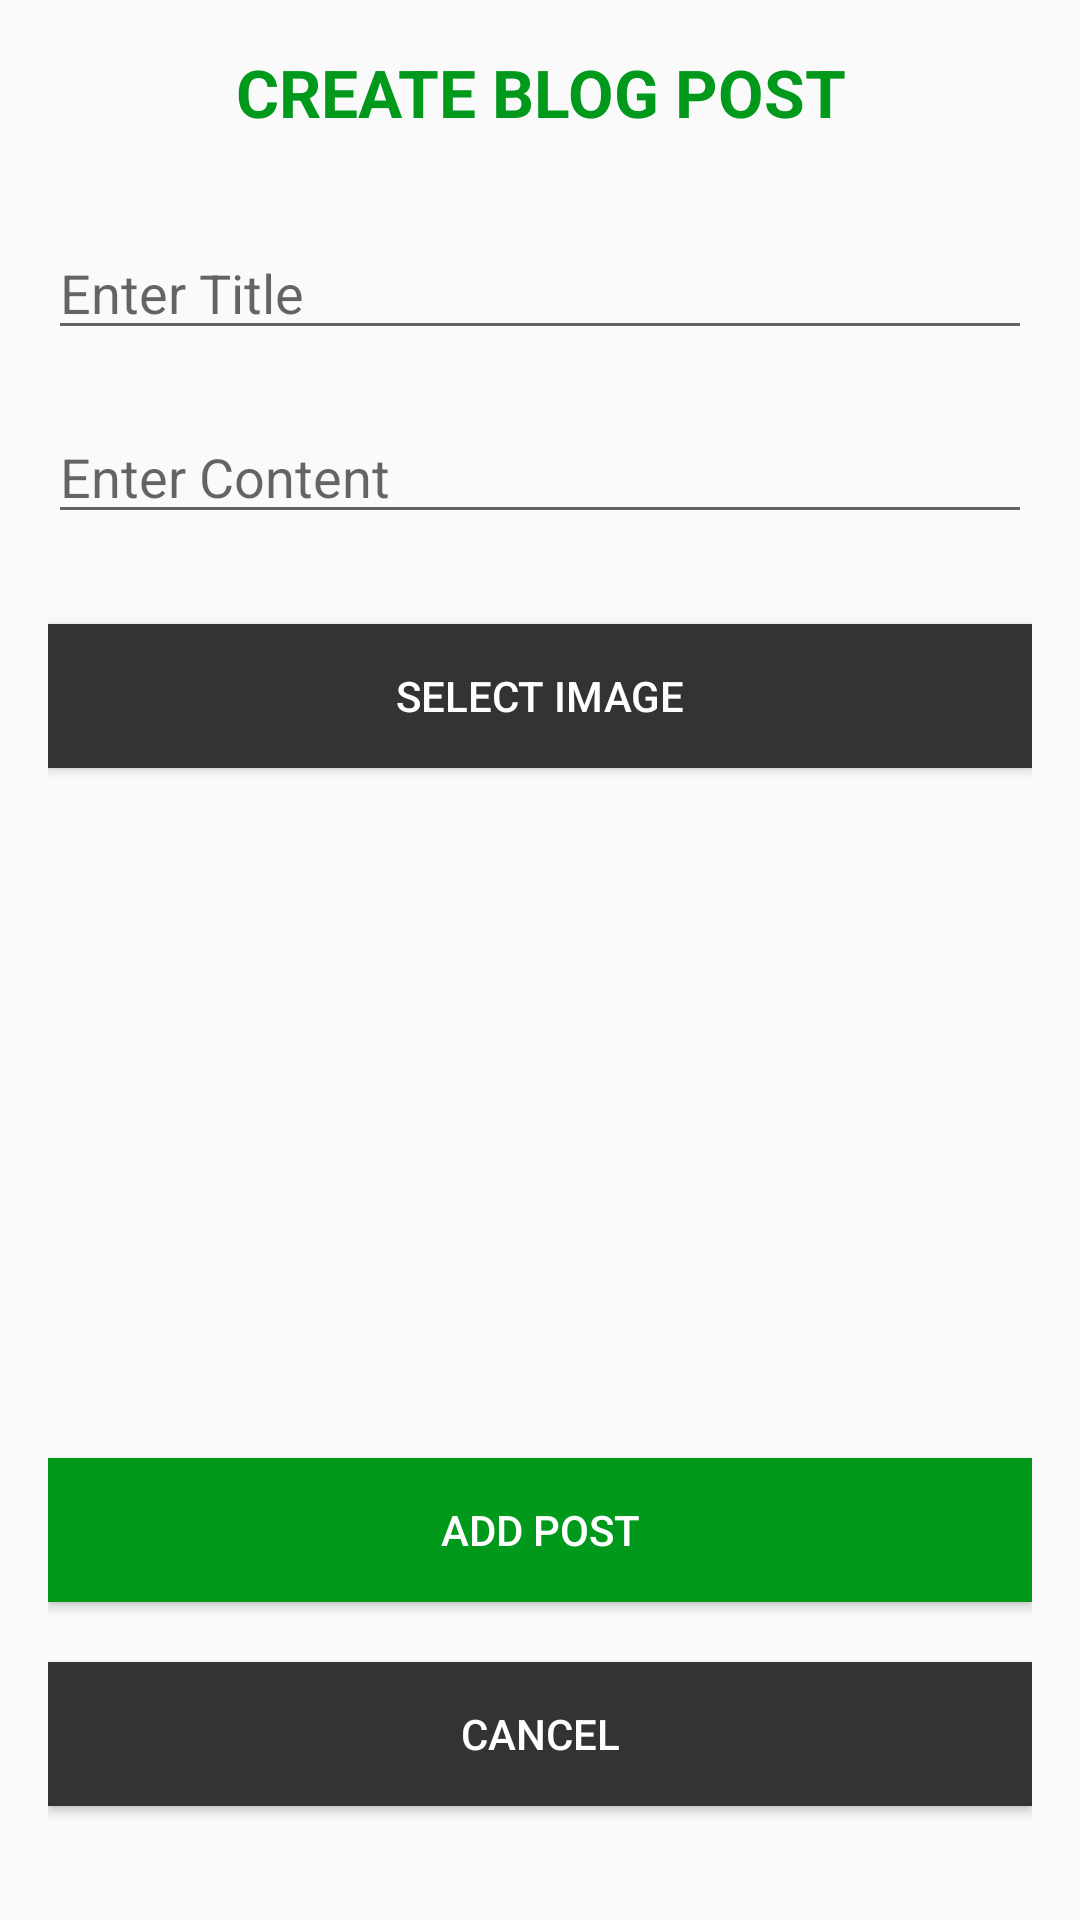

The Android layout XML behind this screen, and the referenced resources:
<!-- AndroidManifest.xml: application theme Theme.Chat -->
<!-- res/layout/dialog_add_post.xml -->
<?xml version="1.0" encoding="utf-8"?>
<LinearLayout xmlns:android="http://schemas.android.com/apk/res/android"
    android:layout_width="match_parent"
    android:layout_height="wrap_content"
    android:orientation="vertical"
    android:padding="16dp">

    <TextView
        android:id="@+id/blogWelcome"
        android:layout_width="match_parent"
        android:layout_height="wrap_content"
        android:layout_alignParentEnd="true"
        android:layout_marginBottom="30dp"
        android:text="CREATE BLOG POST"
        android:textAlignment="center"
        android:textColor="@color/colorAccent"
        android:textSize="22sp"
        android:textStyle="bold" />

    <EditText
        android:id="@+id/editTextTitle"
        android:layout_width="match_parent"
        android:layout_height="wrap_content"
        android:hint="Enter Title"
        android:inputType="text"/>

    <EditText
        android:id="@+id/editTextContent"
        android:layout_width="match_parent"
        android:layout_marginTop="20dp"
        android:layout_height="wrap_content"
        android:hint="Enter Content"
        android:inputType="textMultiLine"/>

    <Button
        android:id="@+id/buttonSelectImage"
        android:layout_width="match_parent"
        android:layout_height="wrap_content"
        android:textColor="@color/white"
        android:layout_marginTop="30dp"
        android:background="@color/darkText"
        android:text="Select Image"/>

    <ImageView
        android:id="@+id/imageViewSelectedImage"
        android:layout_width="match_parent"
        android:layout_height="200dp"
        android:scaleType="centerCrop"
        android:src="@drawable/placeholder_image"/>

    <Button
        android:id="@+id/buttonAddPost"
        android:layout_width="match_parent"
        android:layout_height="wrap_content"
        android:layout_marginTop="30dp"
        android:textColor="@color/white"
        android:background="@color/colorAccent"
        android:text="ADD POST"/>
    <Button
        android:id="@+id/buttonCancelPost"
        android:layout_width="match_parent"
        android:layout_height="wrap_content"
        android:textColor="@color/white"
        android:background="@color/darkText"
        android:layout_marginTop="20dp"
        android:text="CANCEL"/>
</LinearLayout>
<!-- resources referenced by this layout -->
<resources>
  <color name="colorAccent">#00991C</color>
  <color name="darkText">#333333</color>
  <color name="white">#FFFFFFFF</color>
  <style name="Theme.Chat" parent="Base.Theme.Chat" />
  <style name="Base.Theme.Chat" parent="Theme.AppCompat.DayNight.NoActionBar">
          
          
      </style>
</resources>
